Photos from the image-classification dataset "satellite-image-classification" in the GitHub repository summer-xrx/satellite-image-classification. Its 10 classes are: beach, circular farmland, cloud, desert, forest, mountain, rectangular farmland, residential area, river, snow-covered mountain.

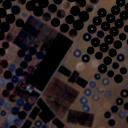
Label: circular farmland

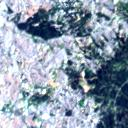
Label: residential area

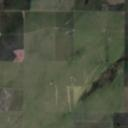
Label: rectangular farmland

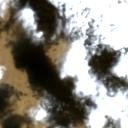
Label: cloud

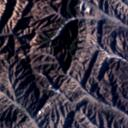
Label: mountain

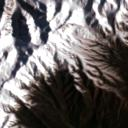
Label: snow-covered mountain
